Photos from the image-classification dataset "datasets" in the GitHub repository peterhsu2018/AIA_project. Its 2 classes are: abnormal, normal.

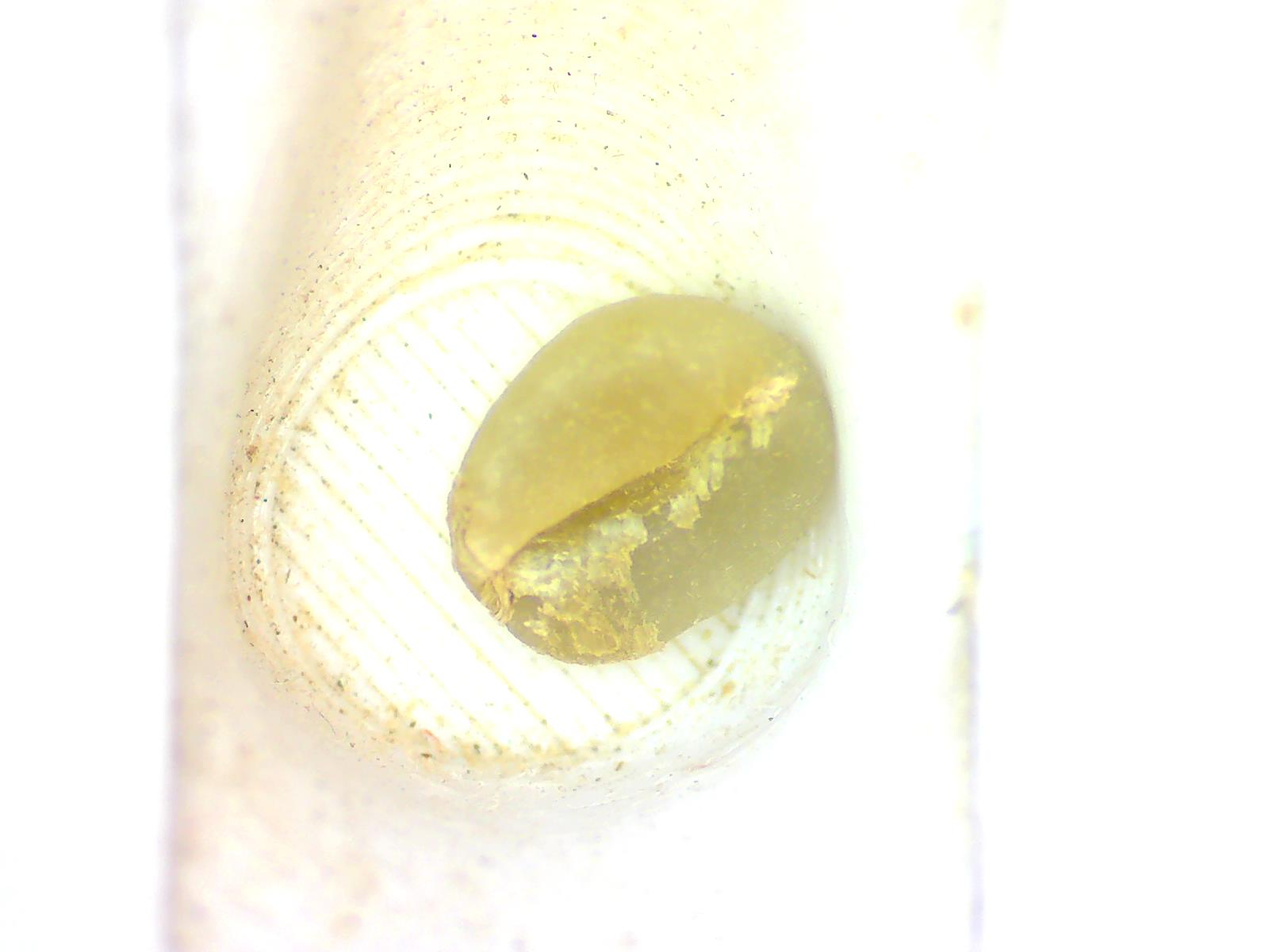
Label: normal

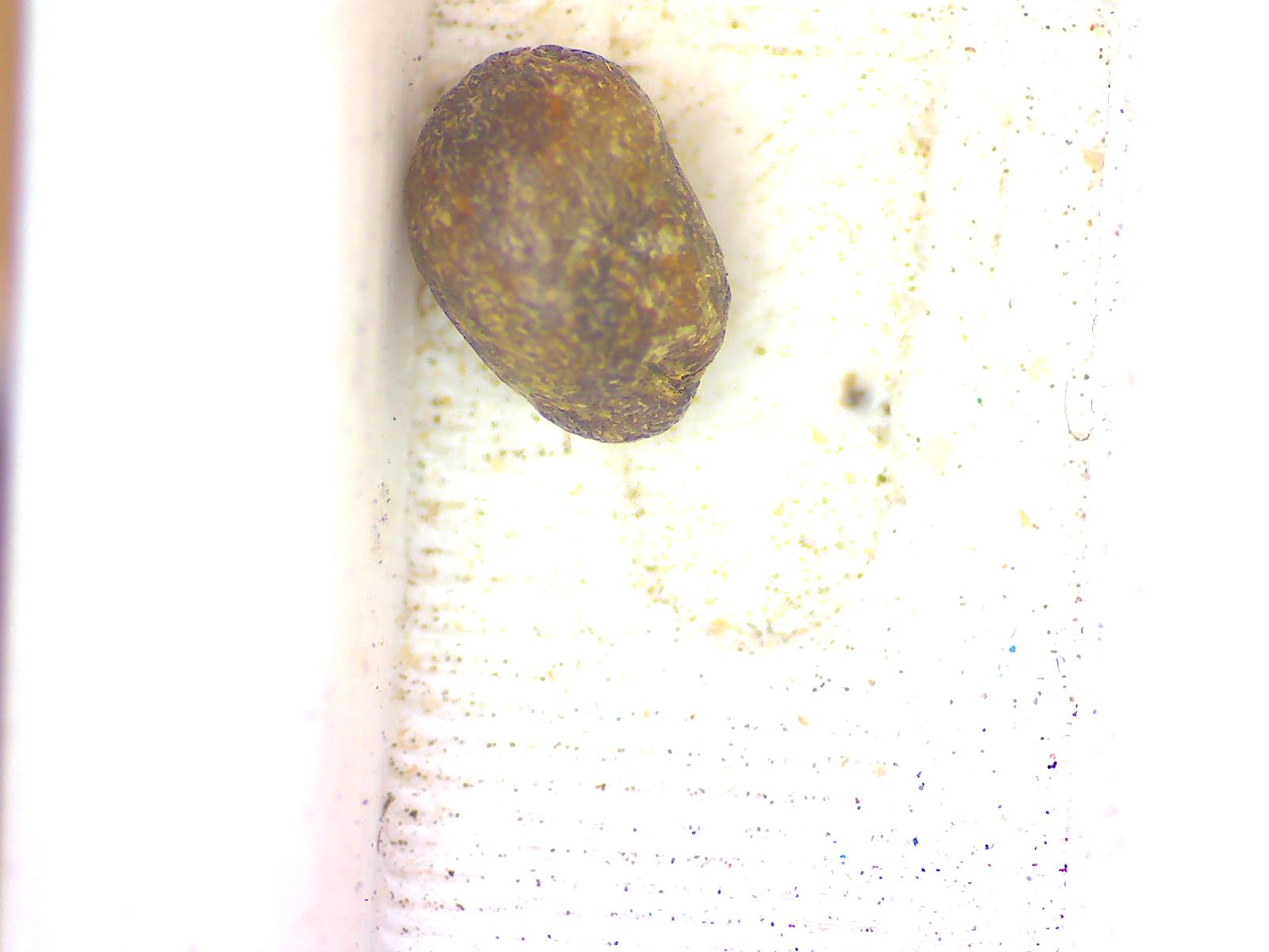
Label: abnormal

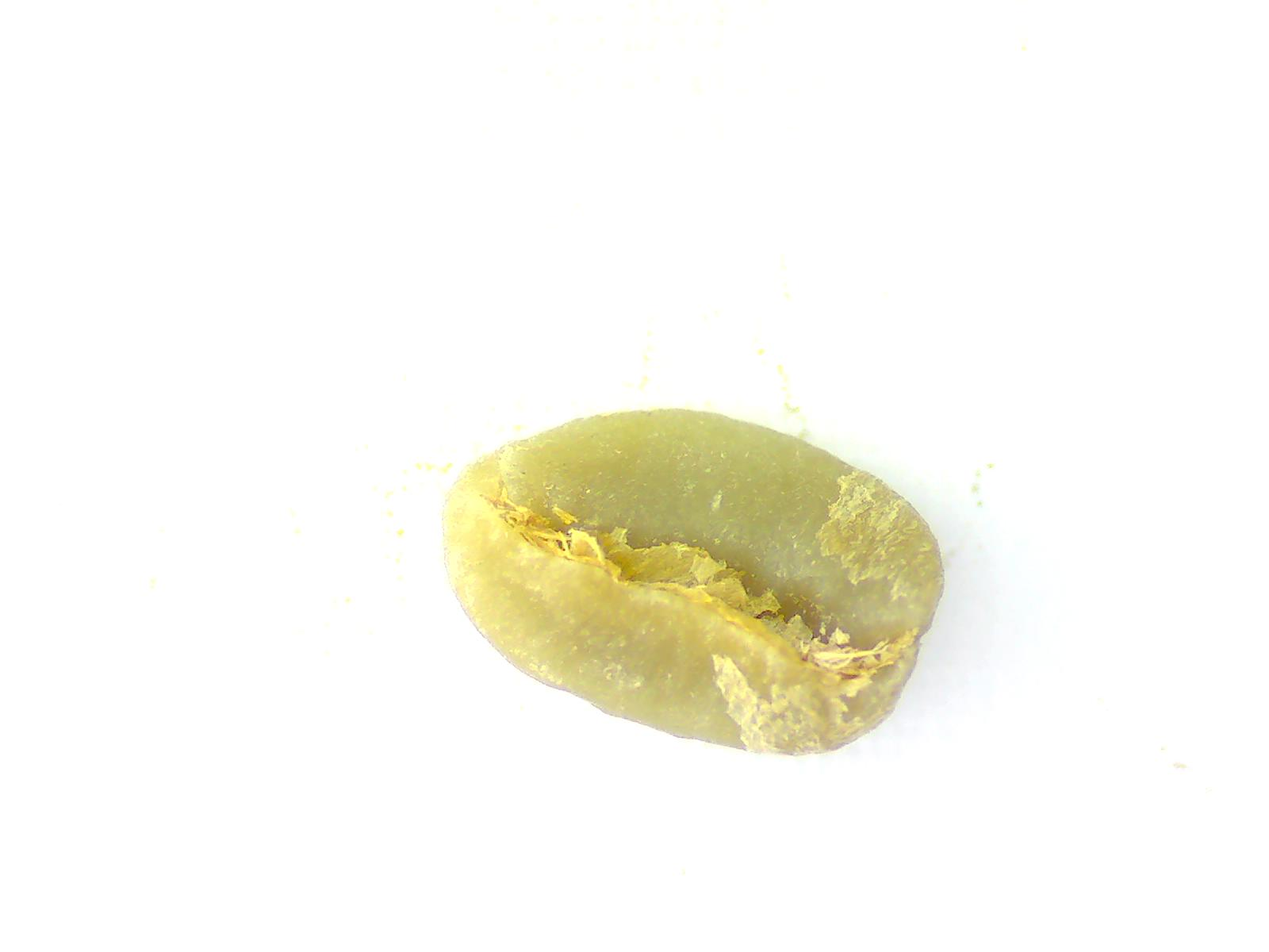
Label: normal

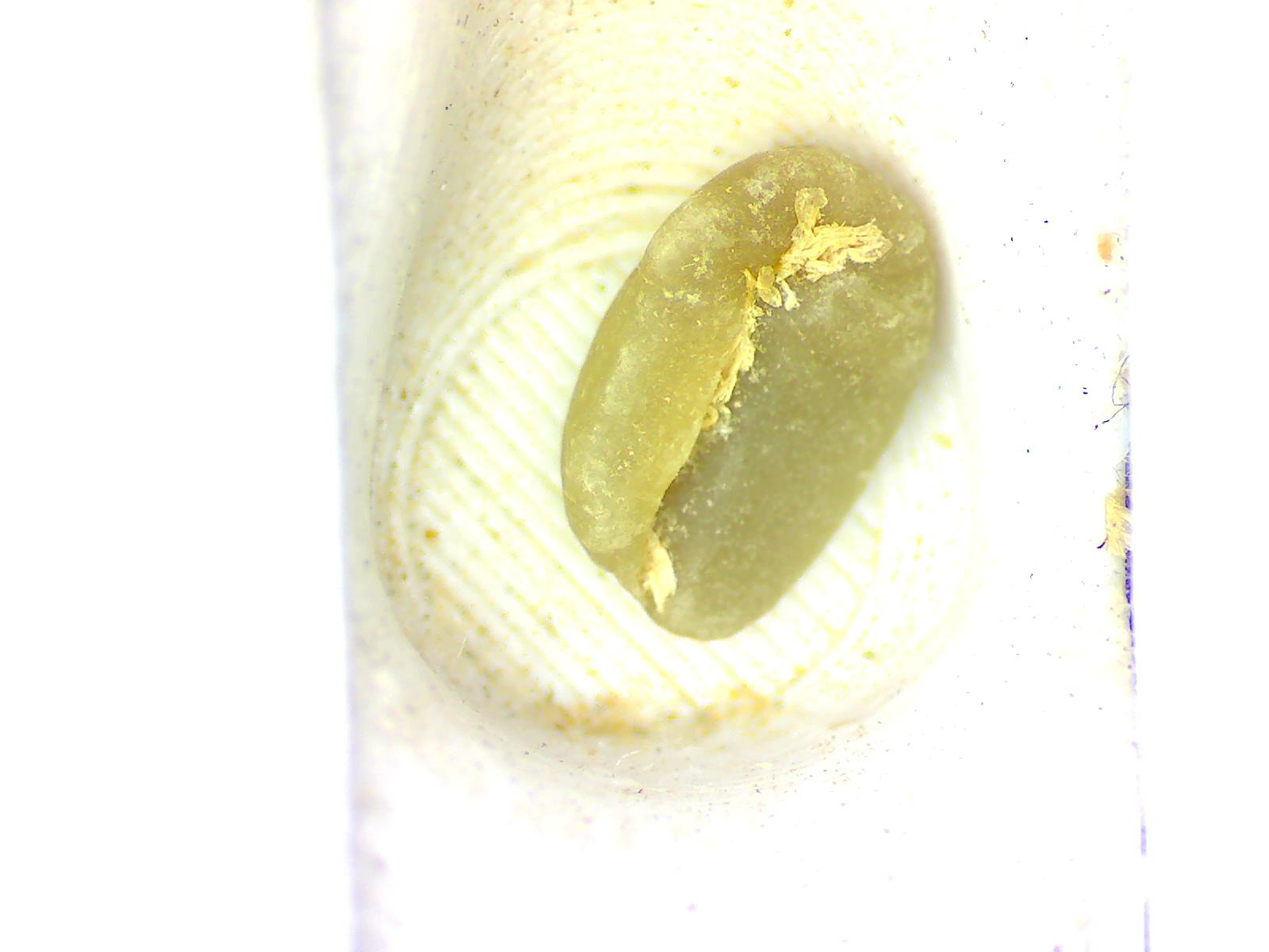
Label: normal

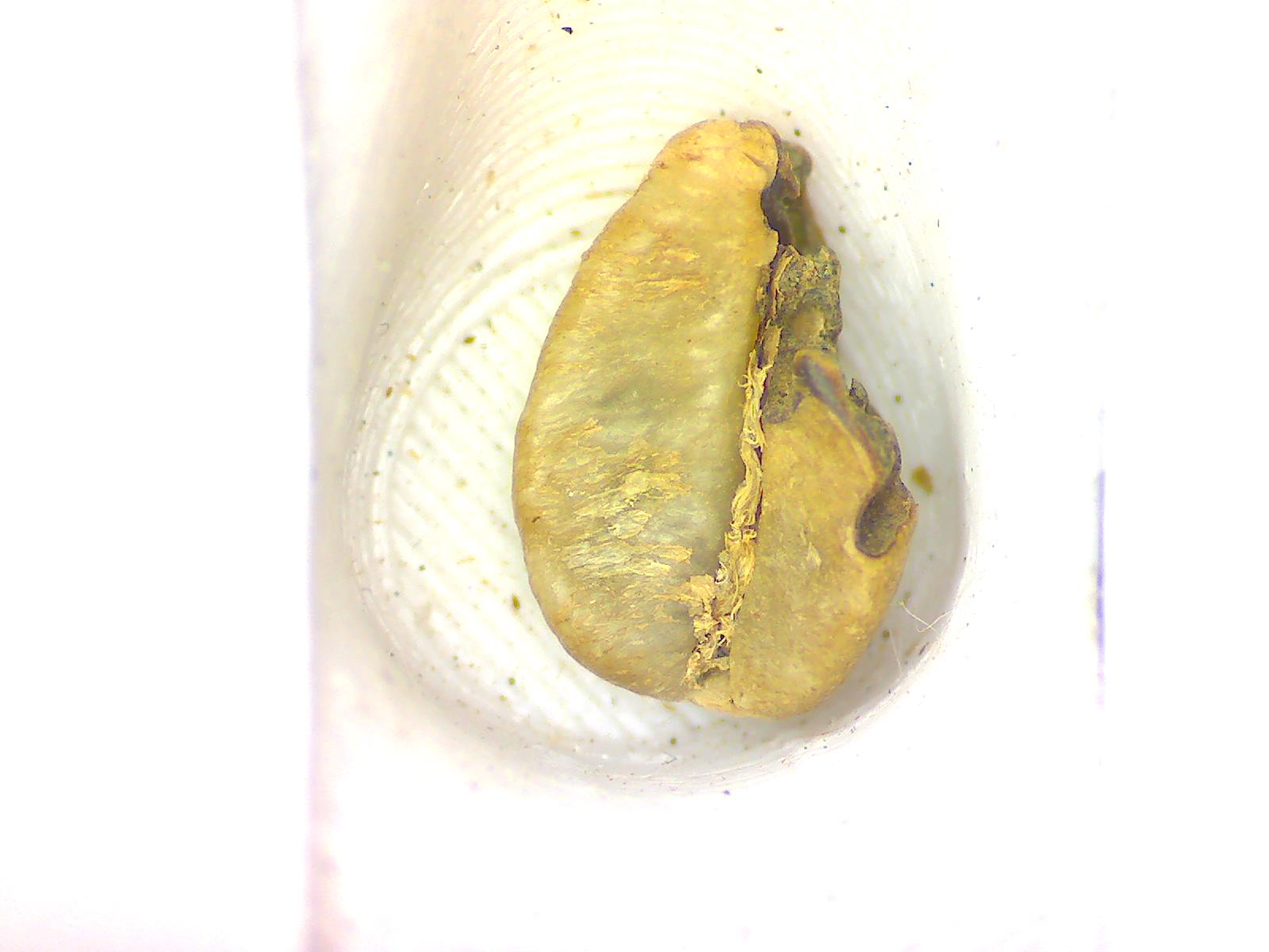
Label: abnormal

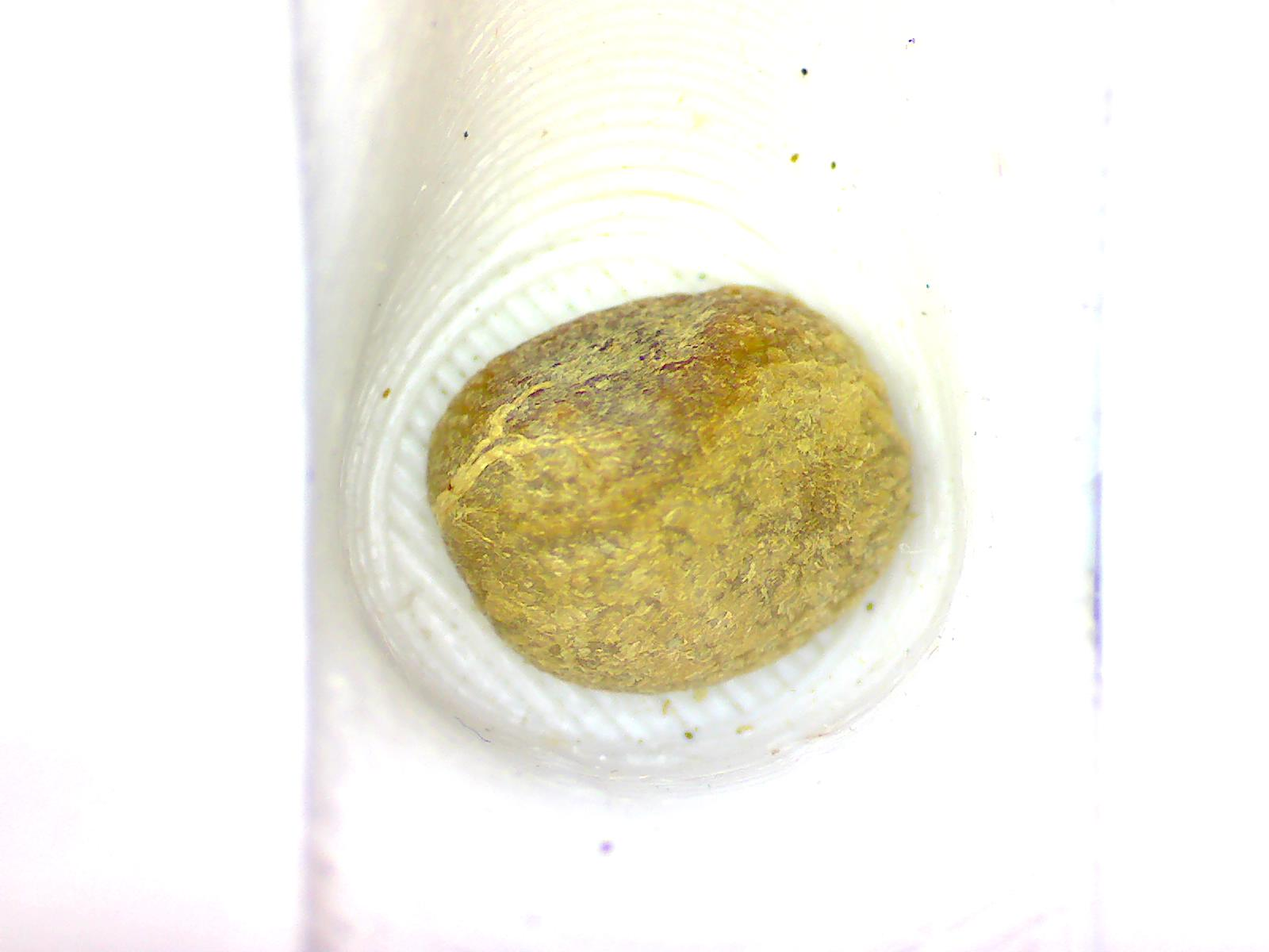
Label: abnormal
